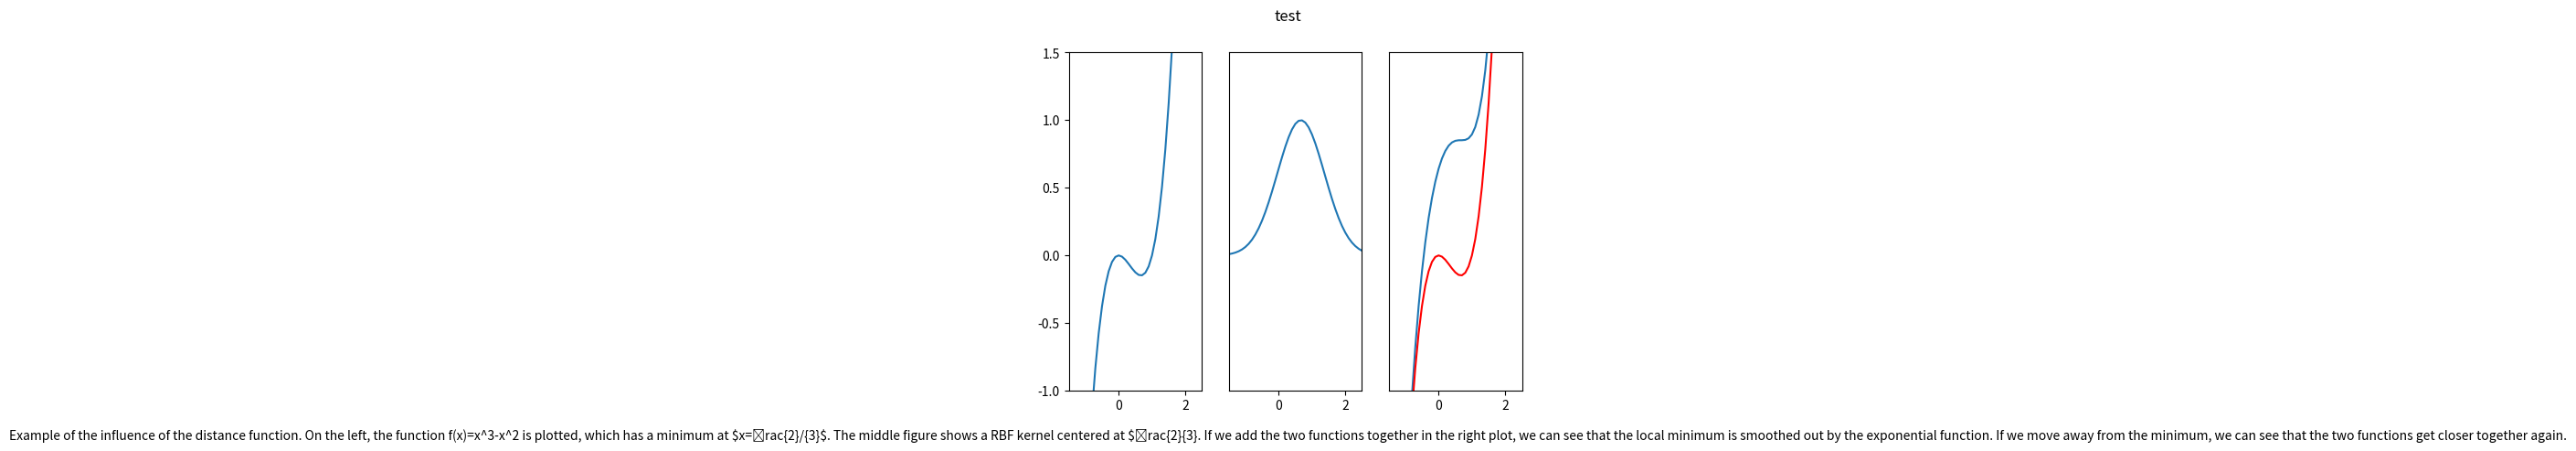

Write the Python code that produced this figure.
import matplotlib
import matplotlib.pyplot as plt
import numpy as np
import os

'''
matplotlib.use("pgf")
matplotlib.rcParams.update({
    "pgf.texsystem": "pdflatex",
    'font.family': 'serif',
    'text.usetex': True,
    'pgf.rcfonts': False,
})
'''

pwd = os.getcwd()

save_directory = os.path.join(pwd, 'paper/images/')
print(save_directory)


def f(x):
    return x**3-x**2

def e(x):
    return np.exp(-(x-2/3)**2)

x_values = np.arange(-2,3, 0.1)

plt.figure()
plt.suptitle('test')


axes = [-1.5, 2.5, -1, 1.5]

text = 'Example of the influence of the distance function. On the left, the function f(x)=x^3-x^2 is plotted, which has a minimum at $x=\frac{2}/{3}$. The middle figure shows a RBF kernel centered at $\frac{2}{3}. If we add the two functions together in the right plot, we can see that the local minimum is smoothed out by the exponential function. If we move away from the minimum, we can see that the two functions get closer together again.'

plt.subplot(131)
plt.figtext(0.5, 0, text, horizontalalignment='center')
plt.axis(axes)
plt.plot(x_values, f(x_values))

plt.subplot(132)
plt.axis(axes)
plt.yticks([])
plt.plot(x_values, e(x_values))

plt.subplot(133)
plt.axis(axes)
plt.yticks([])
plt.plot(x_values, e(x_values)+f(x_values))
plt.plot(x_values, f(x_values), color='r')


# plt.savefig(save_directory + 'test.pdf', bbox_inches='tight')

plt.show()






